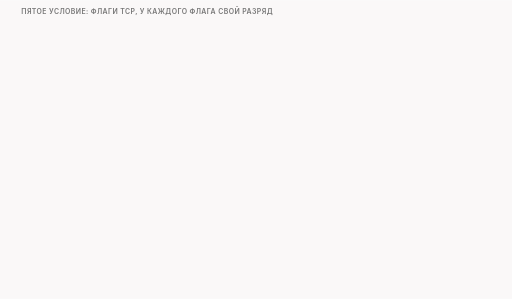
t = 0.00 s
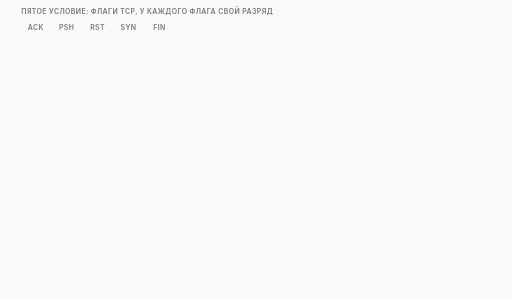
t = 1.60 s
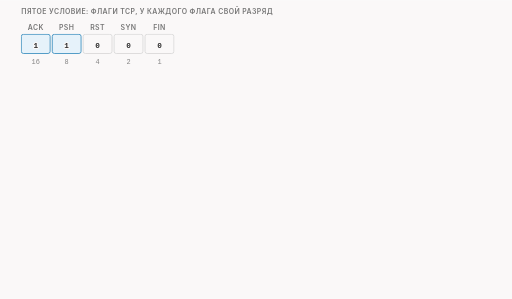
t = 3.40 s
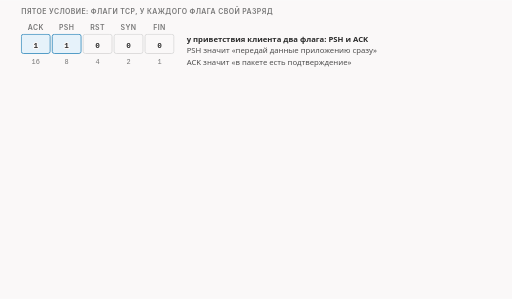
t = 5.10 s
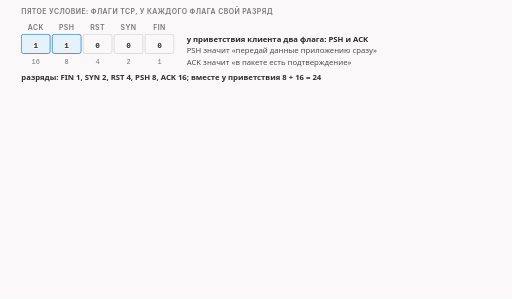
t = 6.60 s
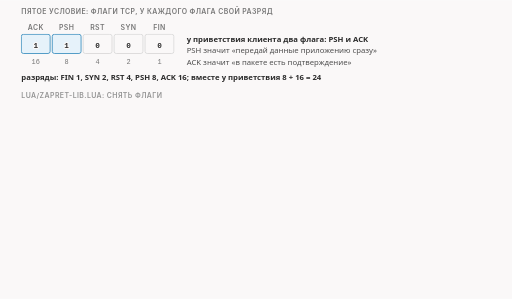
t = 8.30 s

The animated SVG that drew these frames (rendered in a browser with its animation timeline set to each time). Animation: 15 CSS @keyframes rules; frames cover the first 8.30 s, repeats indefinitely.

<svg xmlns="http://www.w3.org/2000/svg" class="v07-s18-flag-bits-and-mask" viewBox="0 0 960 560" width="960" height="560" role="img" aria-labelledby="v07-s18-flag-bits-and-mask-t v07-s18-flag-bits-and-mask-d">
<title id="v07-s18-flag-bits-and-mask-t">Разряды флагов и маска снятия флага</title>
<desc id="v07-s18-flag-bits-and-mask-d">Флаги TCP это разряды одного поля: FIN 1, SYN 2, RST 4, PSH 8, ACK 16, у приветствия клиента стоят PSH и ACK, вместе 24, а аргумент tcp_flags_unset в строке 997 файла lua/zapret-lib.lua превращает имена в маску, переворачивает её биты и накладывает логическое «и», например ACK это 10000, после переворота 01111, и наложенная на 11000 она оставляет 01000, то есть один PSH.</desc>
<style>.v07-s18-flag-bits-and-mask{--fg:var(--dark,#2b2b2b);--fg2:var(--darkgray,#4e4e4e);--mute:var(--gray,#767676);--line:var(--lightgray,#d4d4d4);--acc:var(--secondary,#1f7fb5);--tint:var(--highlight,rgba(178,225,255,.28));--bg:var(--light,#faf8f8);--rej:#c4372b;--rejt:rgba(196,55,43,.10);--ok:#237a4b;--okt:rgba(35,122,75,.11);--amb:#a8610a;--ambt:rgba(168,97,10,.13)}
@media (prefers-color-scheme:dark){.v07-s18-flag-bits-and-mask{--fg:var(--dark,#ebebec);--fg2:var(--darkgray,#d4d4d4);--mute:var(--gray,#9a9a9a);--line:var(--lightgray,#4a474a);--acc:var(--secondary,#b2e1ff);--tint:var(--highlight,rgba(178,225,255,.14));--bg:var(--light,#161618);--rej:#ff8f80;--rejt:rgba(255,143,128,.14);--ok:#7fd9a1;--okt:rgba(127,217,161,.13);--amb:#f0b866;--ambt:rgba(240,184,102,.14)}}
.v07-s18-flag-bits-and-mask .bg{fill:var(--bg)}
.v07-s18-flag-bits-and-mask text{font-family:var(--bodyFont,'Source Sans 3'),system-ui,-apple-system,'Segoe UI',Roboto,sans-serif;font-size:16px;fill:var(--fg2);paint-order:stroke;stroke:var(--bg);stroke-width:4px;stroke-linejoin:round}
.v07-s18-flag-bits-and-mask .tk{font-weight:600;fill:var(--fg)}
.v07-s18-flag-bits-and-mask .sm{font-size:14.5px}
.v07-s18-flag-bits-and-mask .m{font-family:var(--codeFont,'JetBrains Mono'),ui-monospace,'Cascadia Code',Consolas,monospace;font-size:14.5px}
.v07-s18-flag-bits-and-mask .mk{font-family:var(--codeFont,'JetBrains Mono'),ui-monospace,'Cascadia Code',Consolas,monospace;font-size:14.5px;font-weight:600;fill:var(--fg)}
.v07-s18-flag-bits-and-mask .hx{font-family:var(--codeFont,'JetBrains Mono'),ui-monospace,'Cascadia Code',Consolas,monospace;font-size:14px;font-weight:600;fill:var(--fg);stroke:none}
.v07-s18-flag-bits-and-mask .ix{font-family:var(--codeFont,'JetBrains Mono'),ui-monospace,'Cascadia Code',Consolas,monospace;font-size:13px;fill:var(--mute);stroke:none}
.v07-s18-flag-bits-and-mask .ml{font-family:var(--codeFont,'JetBrains Mono'),ui-monospace,'Cascadia Code',Consolas,monospace;font-size:17px;font-weight:600;fill:var(--fg)}
.v07-s18-flag-bits-and-mask .cap{font-family:var(--headerFont,Inter),system-ui,-apple-system,'Segoe UI',Roboto,sans-serif;font-size:13px;font-weight:600;letter-spacing:.06em;text-transform:uppercase;fill:var(--mute)}
.v07-s18-flag-bits-and-mask .mu{fill:var(--mute)}.v07-s18-flag-bits-and-mask .fg{fill:var(--fg)}.v07-s18-flag-bits-and-mask .acc{fill:var(--acc)}.v07-s18-flag-bits-and-mask .rej{fill:var(--rej)}.v07-s18-flag-bits-and-mask .ok{fill:var(--ok)}.v07-s18-flag-bits-and-mask .amb{fill:var(--amb)}
.v07-s18-flag-bits-and-mask .c{text-anchor:middle}.v07-s18-flag-bits-and-mask .r{text-anchor:end}.v07-s18-flag-bits-and-mask .ns{stroke:none}
.v07-s18-flag-bits-and-mask .bx{fill:var(--bg);stroke:var(--line);stroke-width:1.4}
.v07-s18-flag-bits-and-mask .bxs{fill:var(--bg);stroke:var(--mute);stroke-width:1.4}
.v07-s18-flag-bits-and-mask .bxa{fill:var(--tint);stroke:var(--acc);stroke-width:1.4}
.v07-s18-flag-bits-and-mask .bxr{fill:var(--rejt);stroke:var(--rej);stroke-width:1.4}
.v07-s18-flag-bits-and-mask .bxo{fill:var(--okt);stroke:var(--ok);stroke-width:1.4}
.v07-s18-flag-bits-and-mask .bxb{fill:var(--ambt);stroke:var(--amb);stroke-width:1.4}
.v07-s18-flag-bits-and-mask .pl{fill:var(--bg);stroke:var(--fg);stroke-width:1.6}
.v07-s18-flag-bits-and-mask .fs{fill:var(--mute);fill-opacity:.22;stroke:none}
.v07-s18-flag-bits-and-mask .bxn{fill:none;stroke:var(--fg);stroke-width:2}
.v07-s18-flag-bits-and-mask .bxrd{fill:none;stroke:var(--rej);stroke-width:2.4;stroke-dasharray:6 4}
.v07-s18-flag-bits-and-mask .bxd{fill:none;stroke:var(--mute);stroke-width:1.3;stroke-dasharray:5 4}
.v07-s18-flag-bits-and-mask .fa{fill:var(--tint);stroke:none}.v07-s18-flag-bits-and-mask .fr{fill:var(--rejt);stroke:none}.v07-s18-flag-bits-and-mask .fb{fill:var(--ambt);stroke:none}.v07-s18-flag-bits-and-mask .fo{fill:var(--okt);stroke:none}
.v07-s18-flag-bits-and-mask .lm{fill:none;stroke:var(--mute);stroke-width:1.4}
.v07-s18-flag-bits-and-mask .lmd{fill:none;stroke:var(--mute);stroke-width:1.4;stroke-dasharray:5 4}
.v07-s18-flag-bits-and-mask .la{fill:none;stroke:var(--acc);stroke-width:2}
.v07-s18-flag-bits-and-mask .lf{fill:none;stroke:var(--fg2);stroke-width:2}
.v07-s18-flag-bits-and-mask .lr{fill:none;stroke:var(--rej);stroke-width:2.4}
.v07-s18-flag-bits-and-mask .lcut{fill:none;stroke:var(--rej);stroke-width:1.8;stroke-dasharray:6 4}
.v07-s18-flag-bits-and-mask .lb{fill:none;stroke:var(--amb);stroke-width:2}
.v07-s18-flag-bits-and-mask .lo{fill:none;stroke:var(--ok);stroke-width:2.4}
.v07-s18-flag-bits-and-mask .hf{fill:var(--fg2)}.v07-s18-flag-bits-and-mask .ha{fill:var(--acc)}.v07-s18-flag-bits-and-mask .hr{fill:var(--rej)}.v07-s18-flag-bits-and-mask .hm{fill:var(--mute)}.v07-s18-flag-bits-and-mask .hb{fill:var(--amb)}
.v07-s18-flag-bits-and-mask .fun{fill:var(--tint);stroke:var(--acc);stroke-width:1;stroke-opacity:.55}
.v07-s18-flag-bits-and-mask .a{animation-duration:34s;animation-timing-function:cubic-bezier(.3,.6,.25,1);animation-iteration-count:infinite;animation-fill-mode:both}
@media (prefers-reduced-motion:reduce){.v07-s18-flag-bits-and-mask .a{animation:none}.v07-s18-flag-bits-and-mask .tr{display:none}}.v07-s18-flag-bits-and-mask .bn{font-size:36px;font-weight:700;fill:var(--fg);stroke:none}.v07-s18-flag-bits-and-mask .lg{font-size:19px;font-weight:600;fill:var(--fg)}.v07-s18-flag-bits-and-mask .mn{font-family:var(--codeFont,'JetBrains Mono'),ui-monospace,'Cascadia Code',Consolas,monospace;font-size:13px}.v07-s18-flag-bits-and-mask .fl{fill:var(--bg);stroke:none}.v07-s18-flag-bits-and-mask .bxw{fill:var(--bg);stroke:var(--amb);stroke-width:1.4;stroke-dasharray:5 4}.v07-s18-flag-bits-and-mask .ho{fill:var(--ok)}.v07-s18-flag-bits-and-mask .doto{fill:var(--ok);stroke:var(--bg);stroke-width:2}.v07-s18-flag-bits-and-mask .dotr{fill:var(--rej);stroke:var(--bg);stroke-width:2}.v07-s18-flag-bits-and-mask .dota{fill:var(--acc);stroke:var(--bg);stroke-width:2}.v07-s18-flag-bits-and-mask .dotb{fill:var(--amb);stroke:var(--bg);stroke-width:2}@keyframes v07-s18-flag-bits-and-mask-k1{0.0%{opacity:0;transform:translate(0px,-6px)}2.941%{opacity:0;transform:translate(0px,-6px)}5.294%{opacity:1;transform:translate(0px,0px)}95%{opacity:1;transform:translate(0px,0px)}96.765%{opacity:0;transform:translate(0px,-6px)}100%{opacity:0;transform:translate(0px,-6px)}}.v07-s18-flag-bits-and-mask .e1{animation-name:v07-s18-flag-bits-and-mask-k1}@keyframes v07-s18-flag-bits-and-mask-k2{0.0%{opacity:0;transform:translate(0px,-6px)}5.882%{opacity:0;transform:translate(0px,-6px)}8.235%{opacity:1;transform:translate(0px,0px)}95%{opacity:1;transform:translate(0px,0px)}96.765%{opacity:0;transform:translate(0px,-6px)}100%{opacity:0;transform:translate(0px,-6px)}}.v07-s18-flag-bits-and-mask .e2{animation-name:v07-s18-flag-bits-and-mask-k2}@keyframes v07-s18-flag-bits-and-mask-k3{0.0%{opacity:0;transform:translate(0px,-6px)}8.824%{opacity:0;transform:translate(0px,-6px)}11.176%{opacity:1;transform:translate(0px,0px)}95%{opacity:1;transform:translate(0px,0px)}96.765%{opacity:0;transform:translate(0px,-6px)}100%{opacity:0;transform:translate(0px,-6px)}}.v07-s18-flag-bits-and-mask .e3{animation-name:v07-s18-flag-bits-and-mask-k3}@keyframes v07-s18-flag-bits-and-mask-k4{0.0%{opacity:0;transform:translate(0px,-6px)}11.765%{opacity:0;transform:translate(0px,-6px)}14.118%{opacity:1;transform:translate(0px,0px)}95%{opacity:1;transform:translate(0px,0px)}96.765%{opacity:0;transform:translate(0px,-6px)}100%{opacity:0;transform:translate(0px,-6px)}}.v07-s18-flag-bits-and-mask .e4{animation-name:v07-s18-flag-bits-and-mask-k4}@keyframes v07-s18-flag-bits-and-mask-k5{0.0%{opacity:0;transform:translate(0px,-6px)}17.647%{opacity:0;transform:translate(0px,-6px)}20%{opacity:1;transform:translate(0px,0px)}95%{opacity:1;transform:translate(0px,0px)}96.765%{opacity:0;transform:translate(0px,-6px)}100%{opacity:0;transform:translate(0px,-6px)}}.v07-s18-flag-bits-and-mask .e5{animation-name:v07-s18-flag-bits-and-mask-k5}@keyframes v07-s18-flag-bits-and-mask-k6{0.0%{opacity:0;transform:translate(0px,-6px)}23.529%{opacity:0;transform:translate(0px,-6px)}25.882%{opacity:1;transform:translate(0px,0px)}95%{opacity:1;transform:translate(0px,0px)}96.765%{opacity:0;transform:translate(0px,-6px)}100%{opacity:0;transform:translate(0px,-6px)}}.v07-s18-flag-bits-and-mask .e6{animation-name:v07-s18-flag-bits-and-mask-k6}@keyframes v07-s18-flag-bits-and-mask-k7{0.0%{opacity:0;transform:translate(0px,-6px)}25.294%{opacity:0;transform:translate(0px,-6px)}27.647%{opacity:1;transform:translate(0px,0px)}95%{opacity:1;transform:translate(0px,0px)}96.765%{opacity:0;transform:translate(0px,-6px)}100%{opacity:0;transform:translate(0px,-6px)}}.v07-s18-flag-bits-and-mask .e7{animation-name:v07-s18-flag-bits-and-mask-k7}@keyframes v07-s18-flag-bits-and-mask-k8{0.0%{opacity:0;transform:translate(0px,-6px)}27.647%{opacity:0;transform:translate(0px,-6px)}30%{opacity:1;transform:translate(0px,0px)}95%{opacity:1;transform:translate(0px,0px)}96.765%{opacity:0;transform:translate(0px,-6px)}100%{opacity:0;transform:translate(0px,-6px)}}.v07-s18-flag-bits-and-mask .e8{animation-name:v07-s18-flag-bits-and-mask-k8}@keyframes v07-s18-flag-bits-and-mask-k9{0.0%{opacity:0;transform:translate(0px,-6px)}35.294%{opacity:0;transform:translate(0px,-6px)}37.647%{opacity:1;transform:translate(0px,0px)}95%{opacity:1;transform:translate(0px,0px)}96.765%{opacity:0;transform:translate(0px,-6px)}100%{opacity:0;transform:translate(0px,-6px)}}.v07-s18-flag-bits-and-mask .e9{animation-name:v07-s18-flag-bits-and-mask-k9}@keyframes v07-s18-flag-bits-and-mask-k10{0.0%{opacity:0;transform:translate(0px,-6px)}38.235%{opacity:0;transform:translate(0px,-6px)}40.588%{opacity:1;transform:translate(0px,0px)}95%{opacity:1;transform:translate(0px,0px)}96.765%{opacity:0;transform:translate(0px,-6px)}100%{opacity:0;transform:translate(0px,-6px)}}.v07-s18-flag-bits-and-mask .e10{animation-name:v07-s18-flag-bits-and-mask-k10}@keyframes v07-s18-flag-bits-and-mask-k11{0.0%{opacity:0;transform:translate(0px,-6px)}44.118%{opacity:0;transform:translate(0px,-6px)}46.471%{opacity:1;transform:translate(0px,0px)}95%{opacity:1;transform:translate(0px,0px)}96.765%{opacity:0;transform:translate(0px,-6px)}100%{opacity:0;transform:translate(0px,-6px)}}.v07-s18-flag-bits-and-mask .e11{animation-name:v07-s18-flag-bits-and-mask-k11}@keyframes v07-s18-flag-bits-and-mask-k12{0.0%{opacity:0;transform:translate(0px,-6px)}50%{opacity:0;transform:translate(0px,-6px)}52.353%{opacity:1;transform:translate(0px,0px)}95%{opacity:1;transform:translate(0px,0px)}96.765%{opacity:0;transform:translate(0px,-6px)}100%{opacity:0;transform:translate(0px,-6px)}}.v07-s18-flag-bits-and-mask .e12{animation-name:v07-s18-flag-bits-and-mask-k12}@keyframes v07-s18-flag-bits-and-mask-k13{0.0%{opacity:0;transform:translate(0px,-6px)}55.882%{opacity:0;transform:translate(0px,-6px)}58.235%{opacity:1;transform:translate(0px,0px)}95%{opacity:1;transform:translate(0px,0px)}96.765%{opacity:0;transform:translate(0px,-6px)}100%{opacity:0;transform:translate(0px,-6px)}}.v07-s18-flag-bits-and-mask .e13{animation-name:v07-s18-flag-bits-and-mask-k13}@keyframes v07-s18-flag-bits-and-mask-k14{0.0%{opacity:0;transform:translate(0px,-6px)}50%{opacity:0;transform:translate(0px,-6px)}52.353%{opacity:1;transform:translate(0px,0px)}95%{opacity:1;transform:translate(0px,0px)}96.765%{opacity:0;transform:translate(0px,-6px)}100%{opacity:0;transform:translate(0px,-6px)}}.v07-s18-flag-bits-and-mask .e14{animation-name:v07-s18-flag-bits-and-mask-k14}@keyframes v07-s18-flag-bits-and-mask-k15{0.0%{opacity:0;transform:translate(0px,-6px)}70.588%{opacity:0;transform:translate(0px,-6px)}72.941%{opacity:1;transform:translate(0px,0px)}95%{opacity:1;transform:translate(0px,0px)}96.765%{opacity:0;transform:translate(0px,-6px)}100%{opacity:0;transform:translate(0px,-6px)}}.v07-s18-flag-bits-and-mask .e15{animation-name:v07-s18-flag-bits-and-mask-k15}</style>
<rect class="bg" x="0" y="0" width="960" height="560"/>
<g><text class="cap" x="40" y="26">пятое условие: флаги TCP, у каждого флага свой разряд</text></g>
<g class="a e1"><text class="cap c" x="67" y="56">ACK</text><text class="cap c" x="125" y="56">PSH</text><text class="cap c" x="183" y="56">RST</text><text class="cap c" x="241" y="56">SYN</text><text class="cap c" x="299" y="56">FIN</text></g>
<g class="a e2"><rect class="bxa" x="40" y="64" width="54" height="36" rx="4"/><text class="mk c" x="67" y="89">1</text><rect class="bxa" x="98" y="64" width="54" height="36" rx="4"/><text class="mk c" x="125" y="89">1</text><rect class="bx" x="156" y="64" width="54" height="36" rx="4"/><text class="mk c" x="183" y="89">0</text><rect class="bx" x="214" y="64" width="54" height="36" rx="4"/><text class="mk c" x="241" y="89">0</text><rect class="bx" x="272" y="64" width="54" height="36" rx="4"/><text class="mk c" x="299" y="89">0</text></g>
<g class="a e3"><text class="ix c" x="67" y="120">16</text><text class="ix c" x="125" y="120">8</text><text class="ix c" x="183" y="120">4</text><text class="ix c" x="241" y="120">2</text><text class="ix c" x="299" y="120">1</text></g>
<g class="a e4"><text class="tk sm" x="350" y="78">у приветствия клиента два флага: PSH и ACK</text><text class="sm" x="350" y="100">PSH значит «передай данные приложению сразу»</text><text class="sm" x="350" y="122">ACK значит «в пакете есть подтверждение»</text></g>
<g class="a e5"><text class="tk sm" x="40" y="150">разряды: FIN 1, SYN 2, RST 4, PSH 8, ACK 16; вместе у приветствия 8 + 16 = 24</text></g>
<g class="a e6"><text class="cap" x="40" y="184">lua/zapret-lib.lua: снять флаги</text></g>
<g class="a e7"><rect class="bx" x="40" y="194" width="880" height="30" rx="4"/><text class="ix" x="52" y="214">996</text><text class="m" x="92" y="214">if fooling_options.tcp_flags_unset then</text></g>
<g class="a e8"><rect class="bxa" x="40" y="224" width="880" height="30" rx="4"/><text class="ix" x="52" y="244">997</text><text class="mn" x="92" y="244">dis.tcp.th_flags = bitand(dis.tcp.th_flags, bitnot(parse_tcp_flags(fooling_options.tcp_flags_unset)))</text></g>
<g class="a e9"><text class="cap" x="40" y="282">пример: tcp_flags_unset=ack</text></g>
<g class="a e10"><rect class="bx" x="40" y="294" width="54" height="36" rx="4"/><text class="mk c" x="67" y="319">1</text><rect class="bx" x="98" y="294" width="54" height="36" rx="4"/><text class="mk c" x="125" y="319">0</text><rect class="bx" x="156" y="294" width="54" height="36" rx="4"/><text class="mk c" x="183" y="319">0</text><rect class="bx" x="214" y="294" width="54" height="36" rx="4"/><text class="mk c" x="241" y="319">0</text><rect class="bx" x="272" y="294" width="54" height="36" rx="4"/><text class="mk c" x="299" y="319">0</text><text class="sm" x="344" y="318">имя ack, число 16: маска</text></g>
<g class="a e11"><rect class="bx" x="40" y="340" width="54" height="36" rx="4"/><text class="mk c" x="67" y="365">0</text><rect class="bx" x="98" y="340" width="54" height="36" rx="4"/><text class="mk c" x="125" y="365">1</text><rect class="bx" x="156" y="340" width="54" height="36" rx="4"/><text class="mk c" x="183" y="365">1</text><rect class="bx" x="214" y="340" width="54" height="36" rx="4"/><text class="mk c" x="241" y="365">1</text><rect class="bx" x="272" y="340" width="54" height="36" rx="4"/><text class="mk c" x="299" y="365">1</text><text class="sm" x="344" y="364">перевернули биты маски</text></g>
<g class="a e12"><rect class="bxa" x="40" y="386" width="54" height="36" rx="4"/><text class="mk c" x="67" y="411">1</text><rect class="bxa" x="98" y="386" width="54" height="36" rx="4"/><text class="mk c" x="125" y="411">1</text><rect class="bx" x="156" y="386" width="54" height="36" rx="4"/><text class="mk c" x="183" y="411">0</text><rect class="bx" x="214" y="386" width="54" height="36" rx="4"/><text class="mk c" x="241" y="411">0</text><rect class="bx" x="272" y="386" width="54" height="36" rx="4"/><text class="mk c" x="299" y="411">0</text><text class="sm" x="344" y="410">флаги подделки, 24</text></g>
<g class="a e13"><rect class="bx" x="40" y="432" width="54" height="36" rx="4"/><text class="mk c" x="67" y="457">0</text><rect class="bxo" x="98" y="432" width="54" height="36" rx="4"/><text class="mk c" x="125" y="457">1</text><rect class="bx" x="156" y="432" width="54" height="36" rx="4"/><text class="mk c" x="183" y="457">0</text><rect class="bx" x="214" y="432" width="54" height="36" rx="4"/><text class="mk c" x="241" y="457">0</text><rect class="bx" x="272" y="432" width="54" height="36" rx="4"/><text class="mk c" x="299" y="457">0</text><text class="sm" x="344" y="456">логическое «и»: осталось 8, один PSH</text></g>
<g class="a e14"><path class="lf" d="M40 427L326 427"/></g>
<g class="a e15"><text class="sm" x="40" y="498">проверь себя: tcp_flags_unset=ack,psh даёт 24 - 24 = 0, поле флагов пустое</text><text class="sm" x="40" y="520">неизвестное имя флага вызывает ошибку: tcp flag 'BOGUS' is invalid (lua/zapret-lib.lua:656)</text><text class="sm mu" x="40" y="542">обратный аргумент tcp_flags_set только включает флаги; на проводе не запускался</text></g>
</svg>
